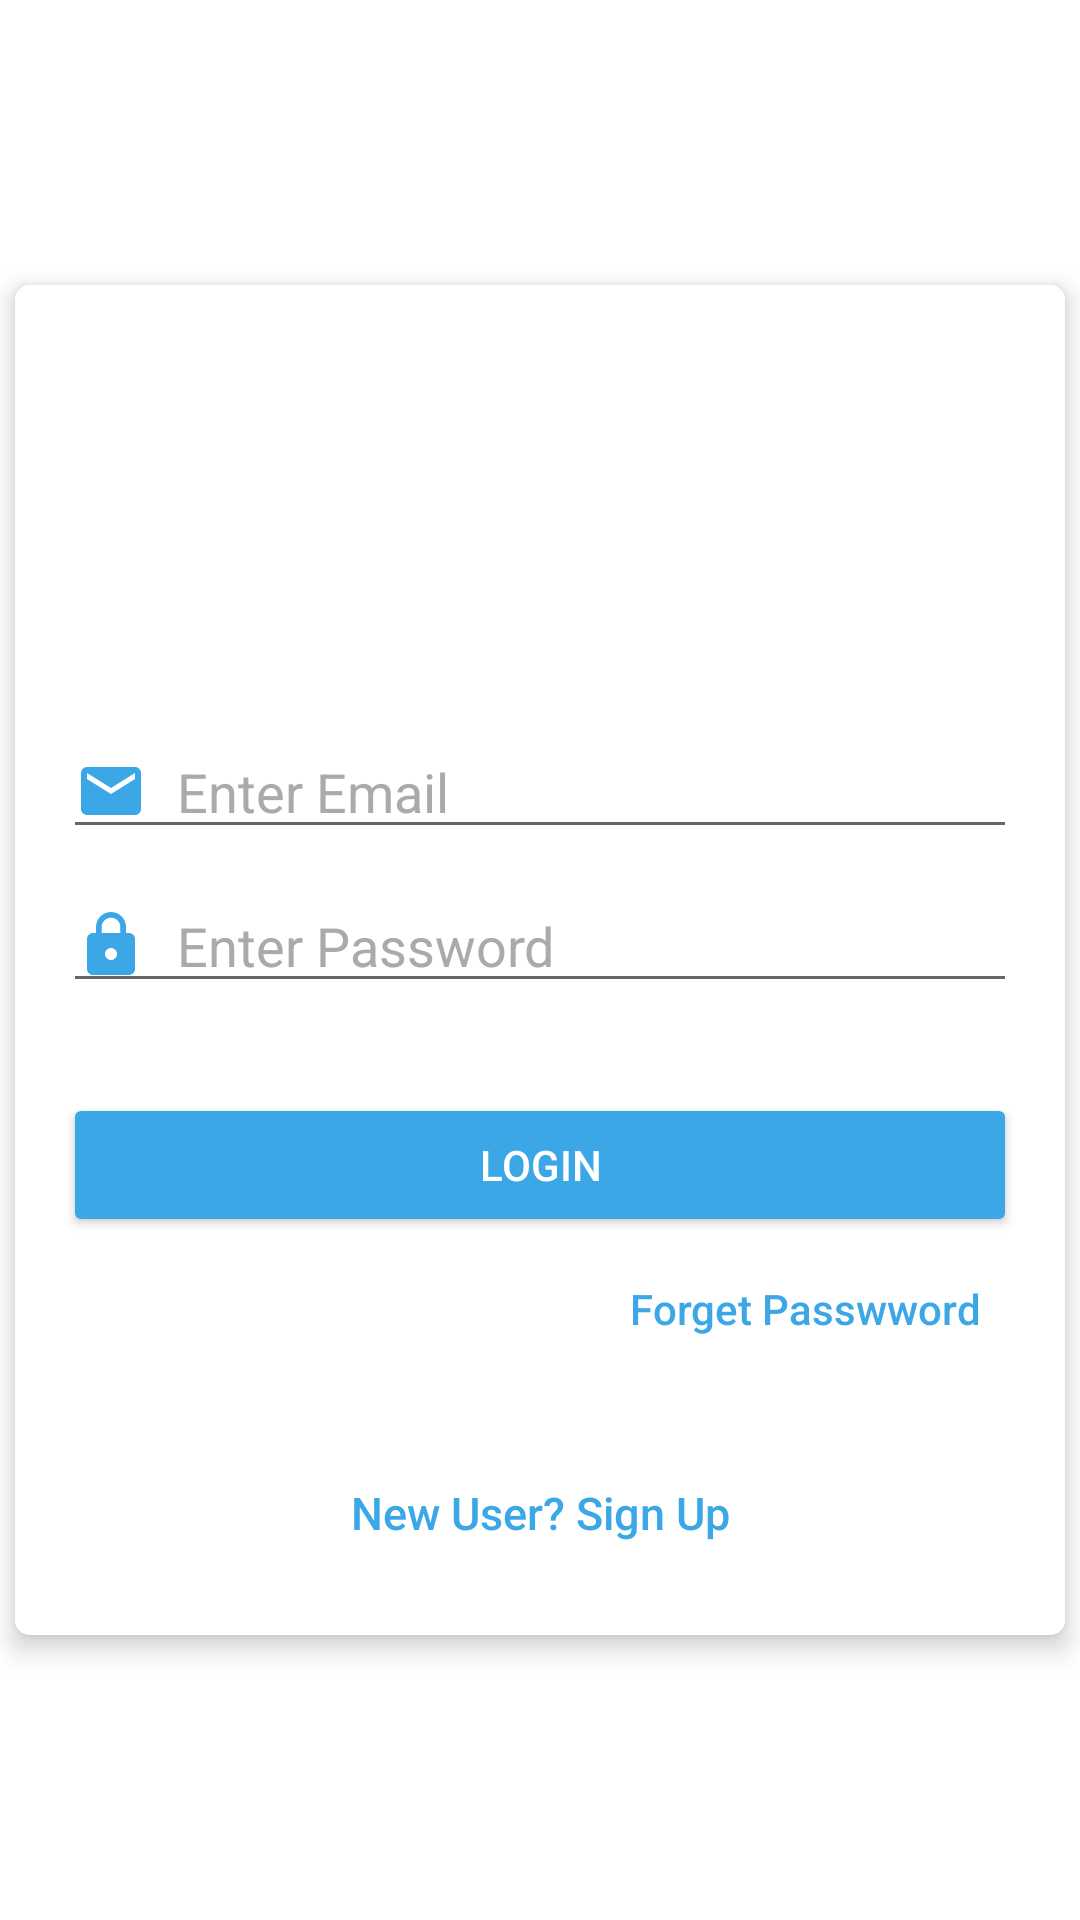

Here is an Android app screen rendered from its layout file. Give the layout XML and the strings, colors and styles it references.
<!-- AndroidManifest.xml: application theme Theme.DemoApp -->
<!-- res/layout/activity_main.xml -->
<?xml version="1.0" encoding="utf-8"?>
<androidx.constraintlayout.widget.ConstraintLayout xmlns:android="http://schemas.android.com/apk/res/android"
    xmlns:app="http://schemas.android.com/apk/res-auto"
    xmlns:tools="http://schemas.android.com/tools"
    android:layout_width="match_parent"
    android:layout_height="match_parent"
    android:background="@drawable/background"
    tools:context=".MainActivity" >

    <androidx.cardview.widget.CardView
        android:layout_width="match_parent"
        android:layout_height="450dp"
        android:layout_margin="5dp"
        android:layout_marginStart="32dp"
        android:layout_marginEnd="32dp"
        android:padding="10dp"
        app:cardBackgroundColor="@color/white"
        app:cardCornerRadius="5dp"
        app:cardElevation="5dp"
        app:layout_constraintBottom_toBottomOf="parent"
        app:layout_constraintEnd_toEndOf="parent"
        app:layout_constraintStart_toStartOf="parent"
        app:layout_constraintTop_toTopOf="parent">

        <LinearLayout
            android:layout_width="fill_parent"
            android:layout_height="fill_parent"
            android:background="@color/white"
            android:gravity="center"
            android:orientation="vertical"
            android:padding="16dp">


            <ImageView
                android:layout_width="100dp"
                android:layout_height="100dp"
                android:layout_gravity="center_horizontal"
                android:layout_marginBottom="30dp"
                android:src="@drawable/login" />


            <EditText
                android:id="@+id/email"
                android:layout_width="match_parent"
                android:layout_height="wrap_content"
                android:layout_marginBottom="10dp"
                android:drawableStart="@drawable/ic_baseline_email_24"
                android:drawablePadding="10dp"
                android:hint="Enter Email"
                android:inputType="textEmailAddress"
                android:textColor="@android:color/black"
                android:textColorHint="@android:color/darker_gray" />


            <EditText
                android:id="@+id/password"
                android:layout_width="fill_parent"
                android:layout_height="wrap_content"
                android:layout_marginBottom="10dp"
                android:drawableStart="@drawable/ic_baseline_lock_24"
                android:drawablePadding="10dp"
                android:hint="Enter Password"
                android:inputType="textPassword"
                android:textColor="@android:color/black"
                android:textColorHint="@android:color/darker_gray" />


            

            <Button
                android:id="@+id/btn_login"
                android:layout_width="match_parent"
                android:layout_height="wrap_content"
                android:layout_marginTop="20dip"
                android:backgroundTint="@color/colorAccent"
                android:text="LOGIN"
                android:textColor="@android:color/white" />

            <Button
                android:id="@+id/btn_reset_password"
                style="@style/Base.Widget.AppCompat.Button.Borderless"
                android:layout_width="wrap_content"
                android:layout_height="wrap_content"
                android:layout_gravity="right"
                android:backgroundTint="@android:color/transparent"
                android:text="Forget Passwword"
                android:textAllCaps="false"
                android:textColor="@color/colorAccent" />

            

            <Button
                android:id="@+id/btn_signup"
                style="@style/Base.Widget.AppCompat.Button.Borderless"
                android:layout_width="match_parent"
                android:layout_height="wrap_content"
                android:layout_marginTop="20dip"
                android:backgroundTint="@android:color/transparent"
                android:text="New User? Sign Up"
                android:textAllCaps="false"
                android:textColor="@color/colorAccent"
                android:textSize="15dp" />
        </LinearLayout>
    </androidx.cardview.widget.CardView>

</androidx.constraintlayout.widget.ConstraintLayout>
<!-- resources referenced by this layout -->
<resources>
  <color name="colorAccent">#3BA7E6</color>
  <color name="white">#FFFFFFFF</color>
  <!-- drawable ic_baseline_email_24 (drawable) -->
  <vector android:height="24dp" android:tint="#3BA7E6"
      android:viewportHeight="24" android:viewportWidth="24"
      android:width="24dp" xmlns:android="http://schemas.android.com/apk/res/android">
      <path android:fillColor="@android:color/white" android:pathData="M20,4L4,4c-1.1,0 -1.99,0.9 -1.99,2L2,18c0,1.1 0.9,2 2,2h16c1.1,0 2,-0.9 2,-2L22,6c0,-1.1 -0.9,-2 -2,-2zM20,8l-8,5 -8,-5L4,6l8,5 8,-5v2z"/>
  </vector>
  <!-- drawable ic_baseline_lock_24 (drawable) -->
  <vector android:height="24dp" android:tint="#3BA7E6"
      android:viewportHeight="24" android:viewportWidth="24"
      android:width="24dp" xmlns:android="http://schemas.android.com/apk/res/android">
      <path android:fillColor="@android:color/white" android:pathData="M18,8h-1L17,6c0,-2.76 -2.24,-5 -5,-5S7,3.24 7,6v2L6,8c-1.1,0 -2,0.9 -2,2v10c0,1.1 0.9,2 2,2h12c1.1,0 2,-0.9 2,-2L20,10c0,-1.1 -0.9,-2 -2,-2zM12,17c-1.1,0 -2,-0.9 -2,-2s0.9,-2 2,-2 2,0.9 2,2 -0.9,2 -2,2zM15.1,8L8.9,8L8.9,6c0,-1.71 1.39,-3.1 3.1,-3.1 1.71,0 3.1,1.39 3.1,3.1v2z"/>
  </vector>
  <style name="Theme.DemoApp" parent="Theme.MaterialComponents.DayNight.DarkActionBar">
          
          <item name="colorPrimary">@color/purple_500</item>
          <item name="colorPrimaryVariant">@color/purple_700</item>
          <item name="colorOnPrimary">@color/white</item>
          
          <item name="colorSecondary">@color/teal_200</item>
          <item name="colorSecondaryVariant">@color/teal_700</item>
          <item name="colorOnSecondary">@color/black</item>
          
          <item name="android:statusBarColor" tools:targetApi="l">?attr/colorPrimaryVariant</item>
          
      </style>
  <color name="purple_500">#3BA7E6</color>
  <color name="purple_700">#0A8CD8</color>
  <color name="teal_200">#FF03DAC5</color>
  <color name="teal_700">#FF018786</color>
  <color name="black">#FF000000</color>
</resources>
